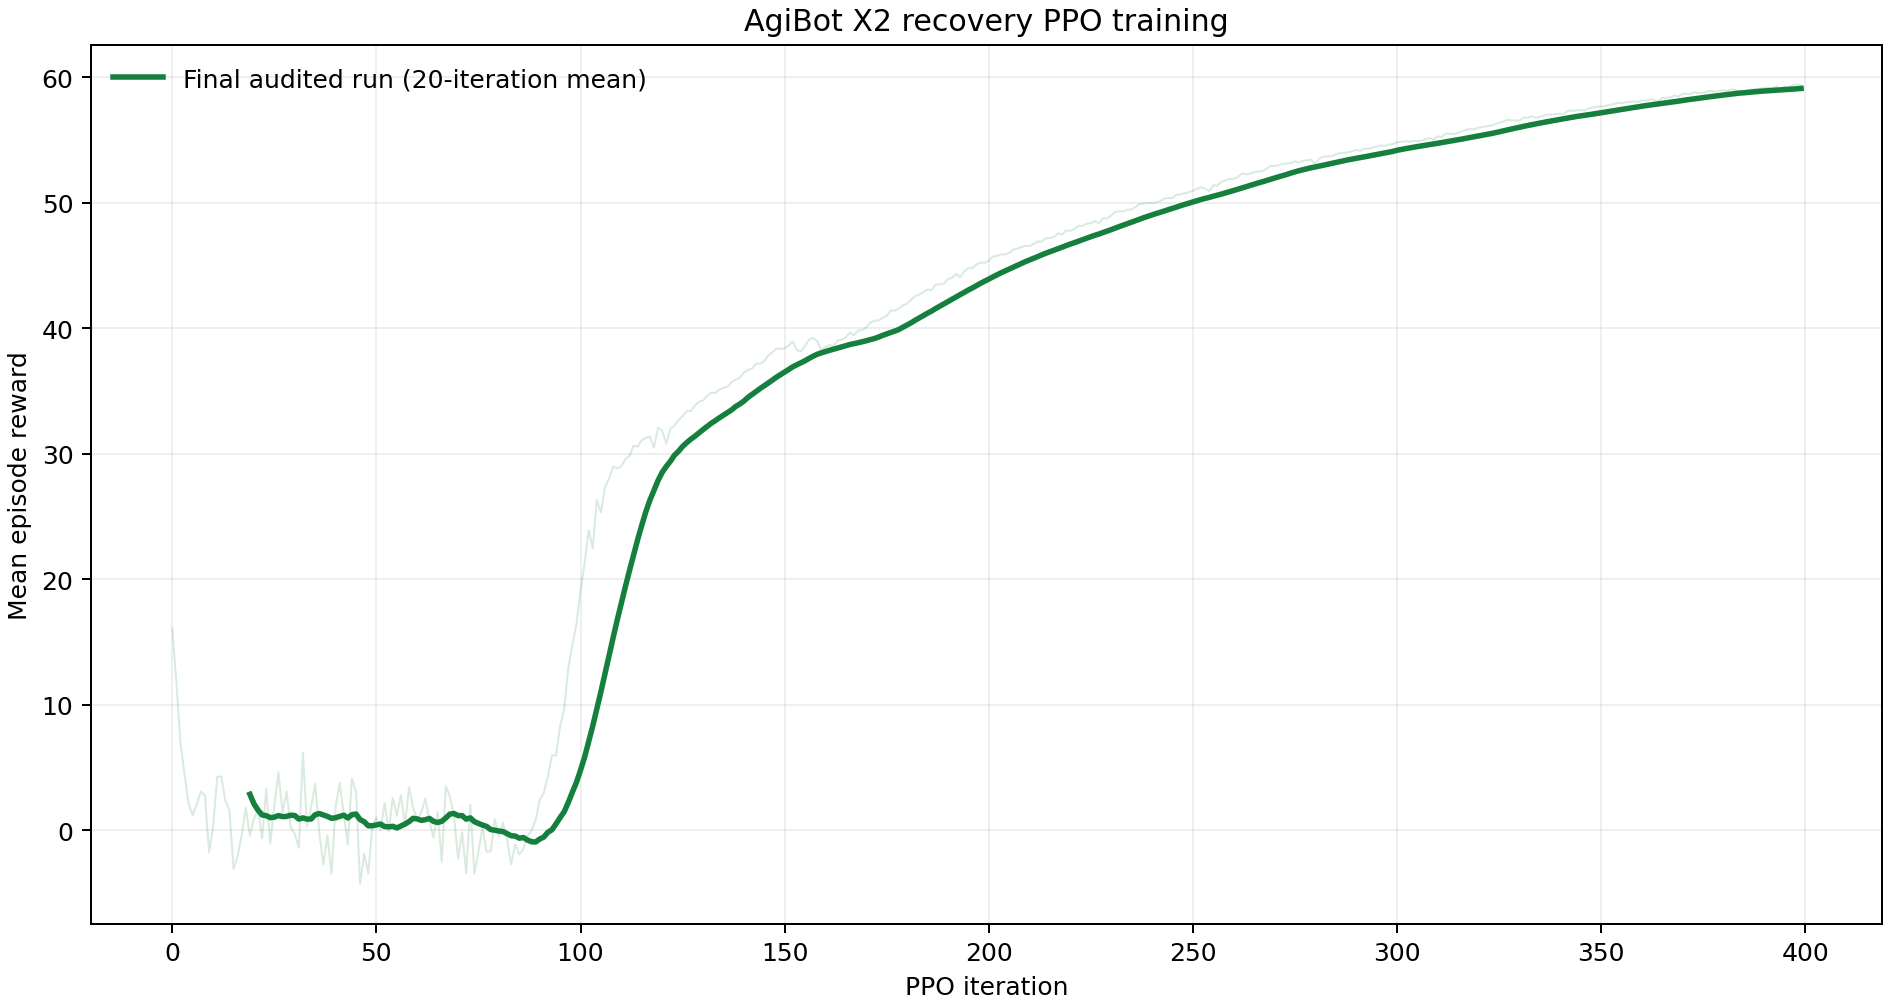

The table this chart was drawn from, first rows:
phase, iteration, mean_reward
final_audited, 0, 16.06
final_audited, 1, 11.74
final_audited, 2, 6.937
final_audited, 3, 4.421
final_audited, 4, 2.081
final_audited, 5, 1.189
final_audited, 6, 2.049
final_audited, 7, 3.079
final_audited, 8, 2.76
final_audited, 9, -1.763
final_audited, 10, 0.2413
final_audited, 11, 4.242
final_audited, 12, 4.267
final_audited, 13, 2.327
final_audited, 14, 1.578
final_audited, 15, -3.12
final_audited, 16, -2.065
final_audited, 17, -0.4302
final_audited, 18, 1.783
final_audited, 19, -0.4329
final_audited, 20, 0.9149
final_audited, 21, 1.587
final_audited, 22, -0.6506
final_audited, 23, 3.271
final_audited, 24, -1.086
final_audited, 25, 1.987
final_audited, 26, 4.59
final_audited, 27, 1.399
final_audited, 28, 3.063
final_audited, 29, 0.2293
final_audited, 30, -0.3055
final_audited, 31, -1.421
final_audited, 32, 6.185
final_audited, 33, 0.314
final_audited, 34, 1.814
final_audited, 35, 3.7
final_audited, 36, -0.2056
final_audited, 37, -2.77
final_audited, 38, -0.4483
final_audited, 39, -3.47
final_audited, 40, 1.805
final_audited, 41, 3.756
final_audited, 42, 1.297
final_audited, 43, -1.167
final_audited, 44, 4.107
final_audited, 45, 3.073
final_audited, 46, -4.301
final_audited, 47, -1.899
final_audited, 48, -3.465
final_audited, 49, 0.2612
final_audited, 50, 1.031
final_audited, 51, -0.04828
final_audited, 52, 2.175
final_audited, 53, -0.09269
final_audited, 54, 2.58
final_audited, 55, 1.141
final_audited, 56, 2.802
final_audited, 57, 0.4381
final_audited, 58, 3.42
final_audited, 59, 1.777
... 340 more rows
